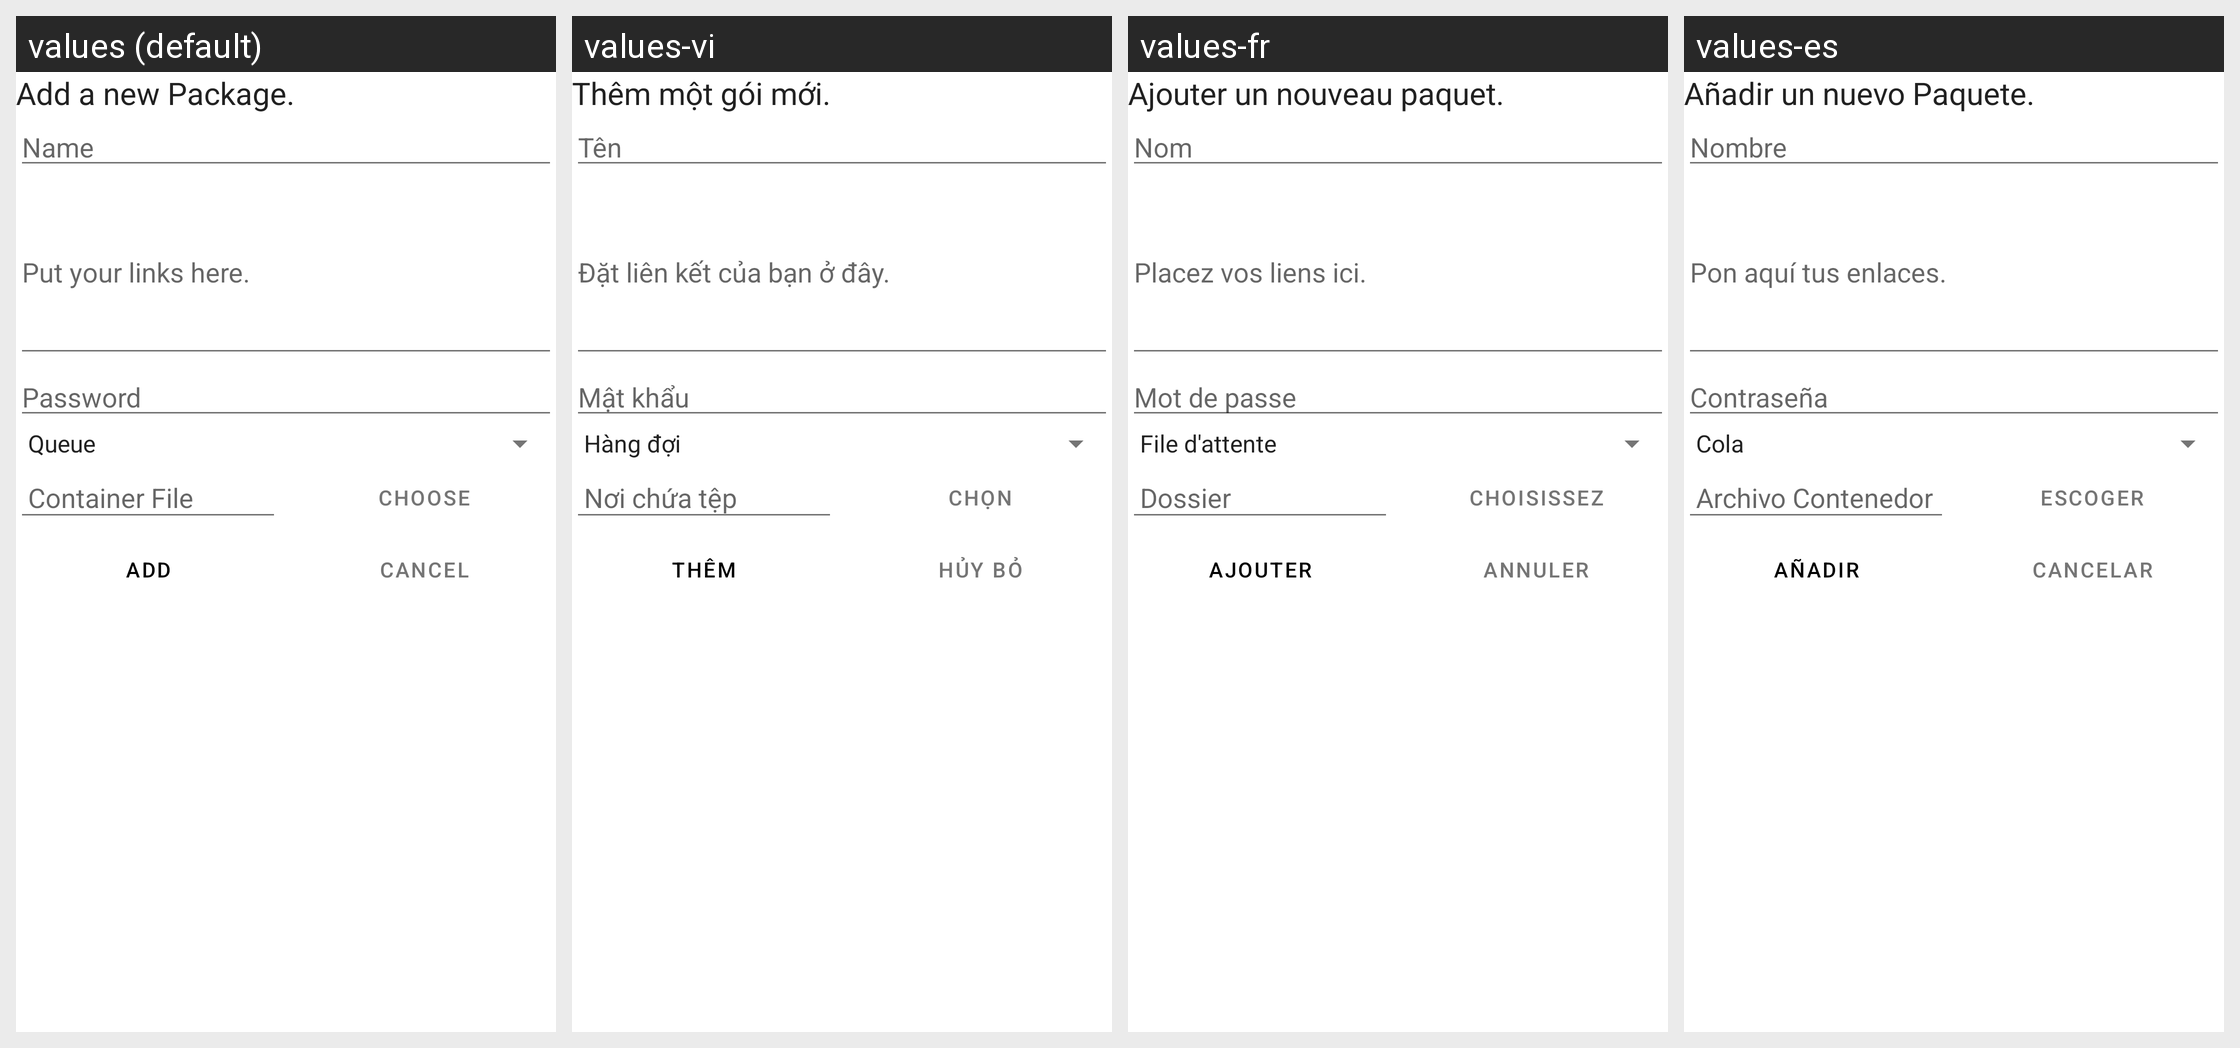

The Android screen above is rendered under several locales of the same app. Produce the string resources it draws, with the default and per-locale values.
Android screen res/layout/add_links.xml rendered under 4 locales, left to right: values (default), values-vi, values-fr, values-es. Device: Nexus 5 (rendered at 1080×1920; each locale shown at half size, 540×960, under a caption strip naming it); theme AppTheme.ActionBar.
Other locales in the repository, not shown: values-ar, values-de, values-el, values-hu, values-it, values-iw, values-ja, values-nl, values-pl, values-pt, values-ru, values-sr, values-tr.
Strings drawn on this screen, with the default value and each locale's value (text and hints the layout hard-codes, and strings that could not be matched under every locale, appear in the picture but are not listed):

addlinks_desc
  values: Add a new Package.
  values-vi: Thêm một gói mới.
  values-fr: Ajouter un nouveau paquet.
  values-es: Añadir un nuevo Paquete.

name
  values: Name
  values-vi: Tên
  values-fr: Nom
  values-es: Nombre

package_links
  values: Put your links here.
  values-vi: Đặt liên kết của bạn ở đây.
  values-fr: Placez vos liens ici.
  values-es: Pon aquí tus enlaces.

password
  values: Password
  values-vi: Mật khẩu
  values-fr: Mot de passe
  values-es: Contraseña

choose_file
  values: Container File
  values-vi: Nơi chứa tệp
  values-fr: Dossier
  values-es: Archivo Contenedor

choose
  values: Choose
  values-vi: Chọn
  values-fr: Choisissez
  values-es: Escoger

add
  values: Add
  values-vi: Thêm
  values-fr: Ajouter
  values-es: Añadir

cancel
  values: Cancel
  values-vi: Hủy bỏ
  values-fr: Annuler
  values-es: Cancelar
